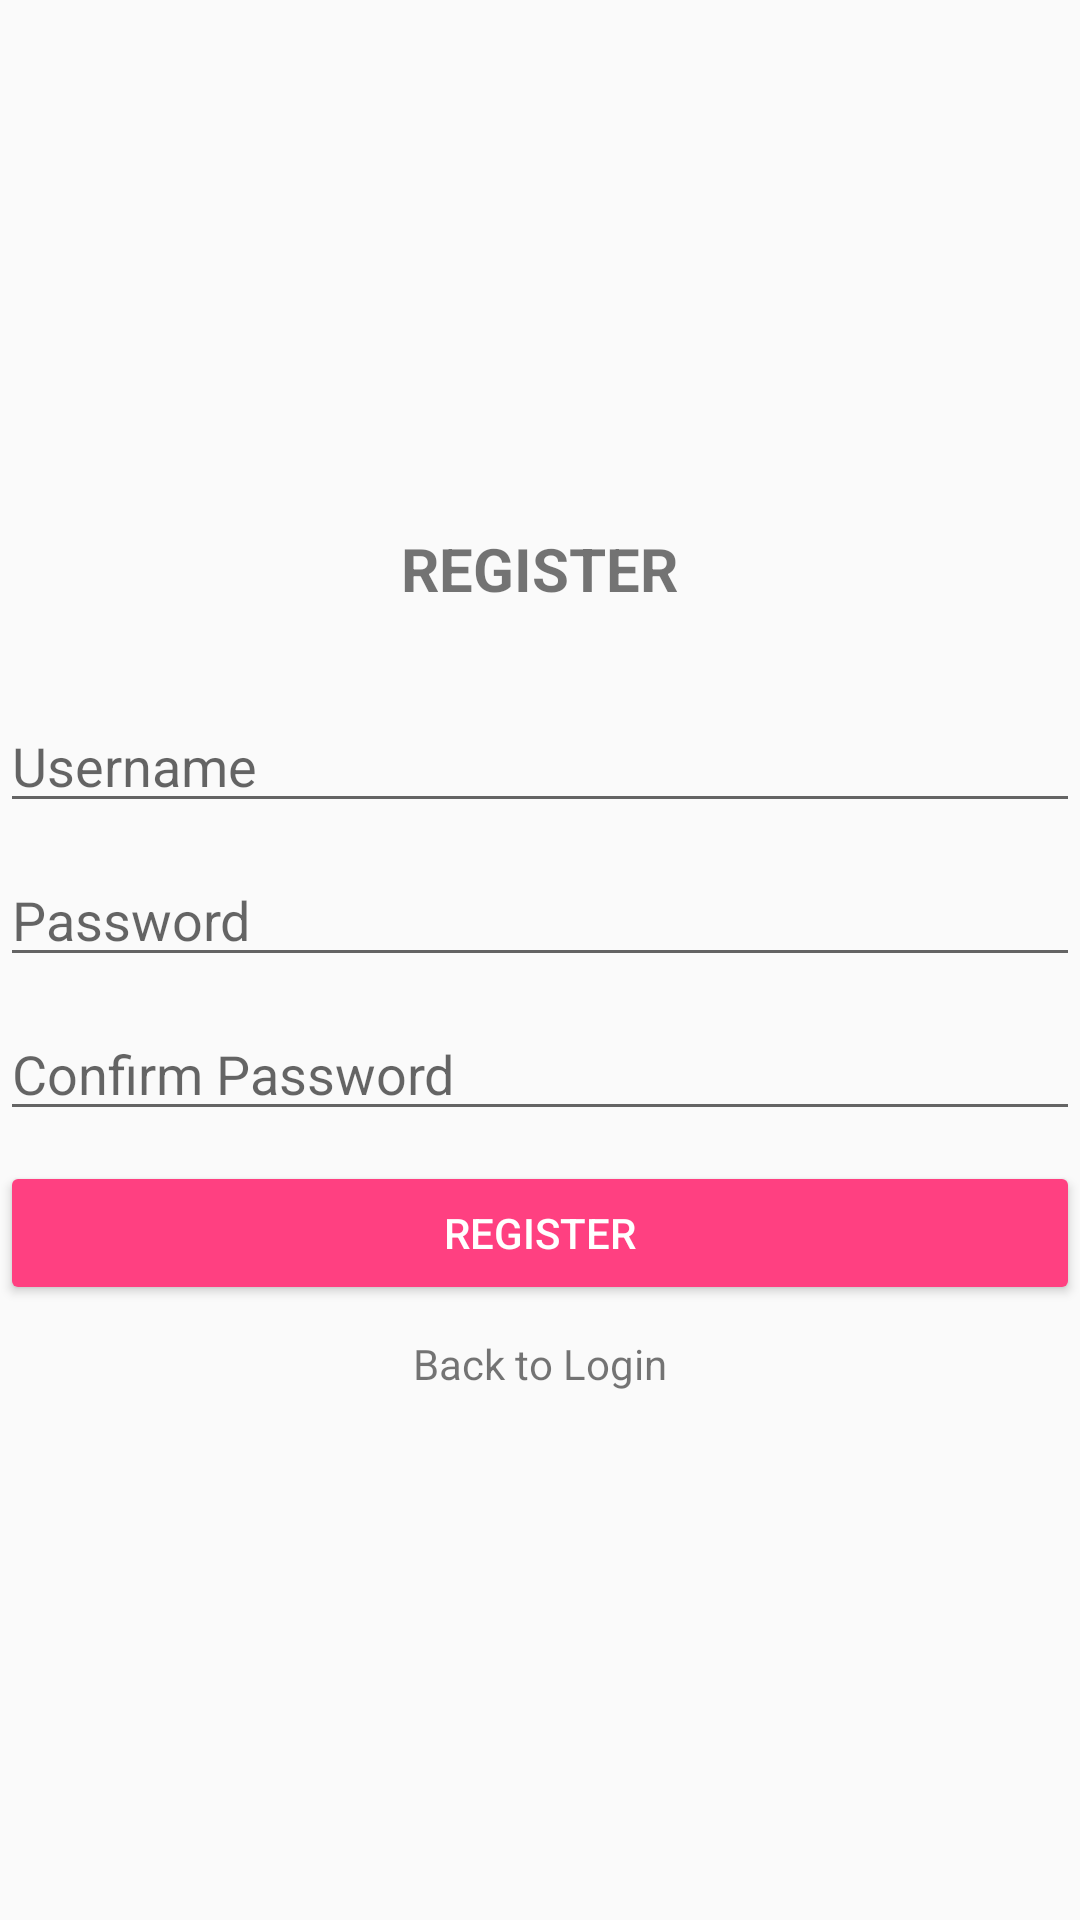

Write the Android layout XML for this screen, with the resource values it uses.
<!-- AndroidManifest.xml: application theme SecondaryTheme -->
<!-- res/layout/activity_register.xml -->
<?xml version="1.0" encoding="utf-8"?>
<LinearLayout
    xmlns:android="http://schemas.android.com/apk/res/android"
    xmlns:tools="http://schemas.android.com/tools"
    android:layout_width="match_parent"
    android:layout_height="match_parent"
    android:orientation="vertical"
    android:gravity="center"
    tools:context=".view.RegisterActivity"
    android:background="@drawable/bokeh">

    <TextView
        android:layout_width="wrap_content"
        android:layout_height="wrap_content"
        android:text="REGISTER"
        android:layout_margin="30dp"
        android:textStyle="bold"
        android:textSize="20sp" />
    <EditText
        android:id="@+id/txID"
        android:layout_width="match_parent"
        android:layout_height="wrap_content"
        android:layout_marginBottom="10dp"
        android:hint="Username"
        android:inputType="textPersonName"
        android:visibility="gone"/>
    <EditText
        android:id="@+id/txUsernameReg"
        android:layout_width="match_parent"
        android:layout_height="wrap_content"
        android:layout_marginBottom="10dp"
        android:hint="Username"
        android:inputType="textPersonName" />
    <EditText
        android:id="@+id/txPasswordReg"
        android:layout_width="match_parent"
        android:layout_height="wrap_content"
        android:layout_marginBottom="10dp"
        android:hint="Password"
        android:inputType="textPassword" />
    <EditText
        android:id="@+id/txConPassword"
        android:layout_width="match_parent"
        android:layout_height="wrap_content"
        android:layout_marginBottom="10dp"
        android:hint="Confirm Password"
        android:inputType="textPassword" />
    <Button
        android:id="@+id/btnRegister"
        android:layout_width="match_parent"
        android:layout_height="wrap_content"
        android:text="Register"
        android:layout_marginBottom="10dp"
        style="@style/Widget.AppCompat.Button.Colored" />
    <TextView
        android:id="@+id/tvRegister"
        android:layout_width="wrap_content"
        android:layout_height="wrap_content"
        android:text="Back to Login"
        android:layout_marginBottom="30dp"/>
</LinearLayout>
<!-- resources referenced by this layout -->
<resources>
  <style name="SecondaryTheme" parent="Theme.AppCompat.Light.NoActionBar">
          <item name="colorPrimary">@color/colorPrimary</item>
          <item name="colorPrimaryDark">@color/colorPrimaryDark</item>
          <item name="colorAccent">@color/colorAccent</item>
      </style>
  <color name="colorPrimary">#865439</color>
  <color name="colorPrimaryDark">#522546</color>
  <color name="colorAccent">#FF4081</color>
</resources>
